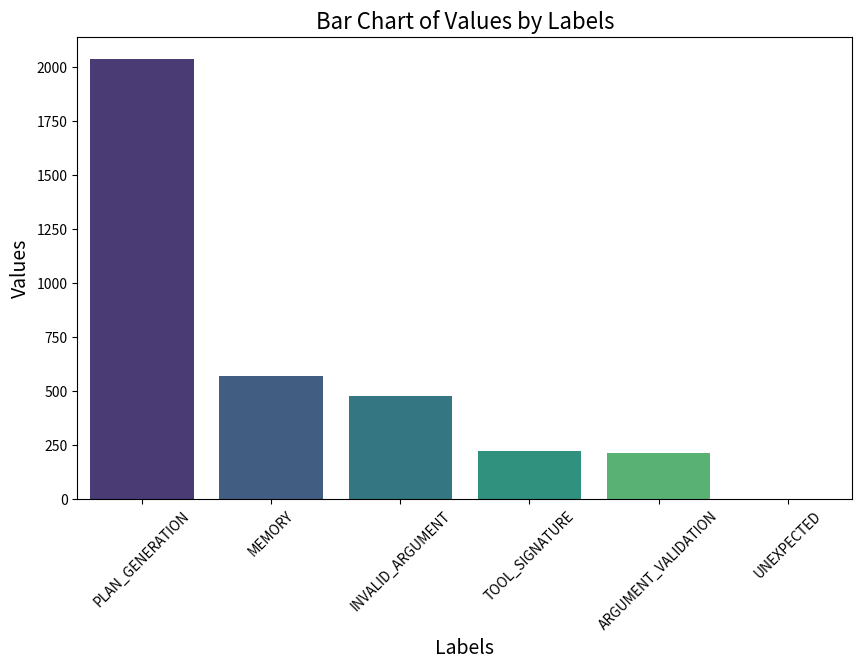

Reproduce this figure in Python.
"""Functions used to plot charts in the Thesis."""

from collections import Counter
from matplotlib import pyplot as plt
import pandas as pd
import seaborn as sns


def plot_wider_chart_with_legend_outside(new_data):
    # Used to reproduce the scatter plot from chapter 4
    plt.figure(figsize=(10, 6))  # Increase the width of the plot

    # Define marker mapping for plan_format (shape)
    plan_format_mapping = {"json": "o", "gml": "s"}  # Circle for JSON, Square for GML
    finetuning_colors = {
        "baseline": "#0072B2",
        "tool_bert": "#D55E00",
        "none": "#8B8B8B",
    }  # Color-blind friendly + 'none' case

    # First scatter plot: color for finetune strategy and shape for plan_format
    for finetuning in new_data["finetuning_strategy"].unique():
        for plan_format in new_data["plan_format"].unique():
            subset = new_data[
                (new_data["finetuning_strategy"] == finetuning)
                & (new_data["plan_format"] == plan_format)
            ]
            plt.scatter(
                x=subset["success_rate"],
                y=subset["mean_alignment_all"],
                color=finetuning_colors.get(
                    finetuning, "#8B8B8B"
                ),  # Use gray for any unexpected values
                marker=plan_format_mapping[plan_format],
                s=100,
                label=f"{finetuning} | {plan_format}",
            )

    # Set X and Y axis labels
    plt.xlabel("Success Rate")
    plt.ylabel("Alignment Score")

    # Adjust X and Y axis limits with padding
    plt.xlim(0 - 0.05, 1 + 0.05)  # Adding padding on X-axis
    plt.ylim(0 - 0.05, 1 + 0.05)  # Adding padding on Y-axis

    # Move the legend outside the plot space
    plt.legend(
        title="Finetuning Strategy | Plan Format",
        loc="center left",
        bbox_to_anchor=(1, 0.5),
    )

    plt.tight_layout()
    plt.show()


import matplotlib.pyplot as plt
import seaborn as sns
import pandas as pd
from collections import Counter


def errors_chart():
    # Prepare data for plotting
    counter = Counter(
        {
            "PLAN_GENERATION": 2038,
            "MEMORY": 568,
            "INVALID_ARGUMENT": 476,
            "TOOL_SIGNATURE": 224,
            "ARGUMENT_VALIDATION": 214,
            "UNEXPECTED": 0,
        }
    )

    # Bar chart with Seaborn from  Counter
    labels = list(counter.keys())
    values = list(counter.values())

    # Create a DataFrame for Seaborn
    df = pd.DataFrame({"Labels": labels, "Values": values})

    # Sort DataFrame by the order of Labels if needed
    df["Labels"] = pd.Categorical(df["Labels"], categories=labels, ordered=True)
    df = df.sort_values("Labels")  # Sort by Labels

    # Create a bar chart
    plt.figure(figsize=(10, 6))
    sns.barplot(x="Labels", y="Values", data=df, palette="viridis")

    # Add titles and labels
    plt.title("Bar Chart of Values by Labels", fontsize=16)
    plt.xlabel("Labels", fontsize=14)
    plt.ylabel("Values", fontsize=14)

    # Rotate x labels for better readability
    plt.xticks(rotation=45)

    # Save the plot as an image file
    plt.savefig("bar_chart_values_by_labels.png", bbox_inches="tight")


if __name__ == "__main__":
    errors_chart()
